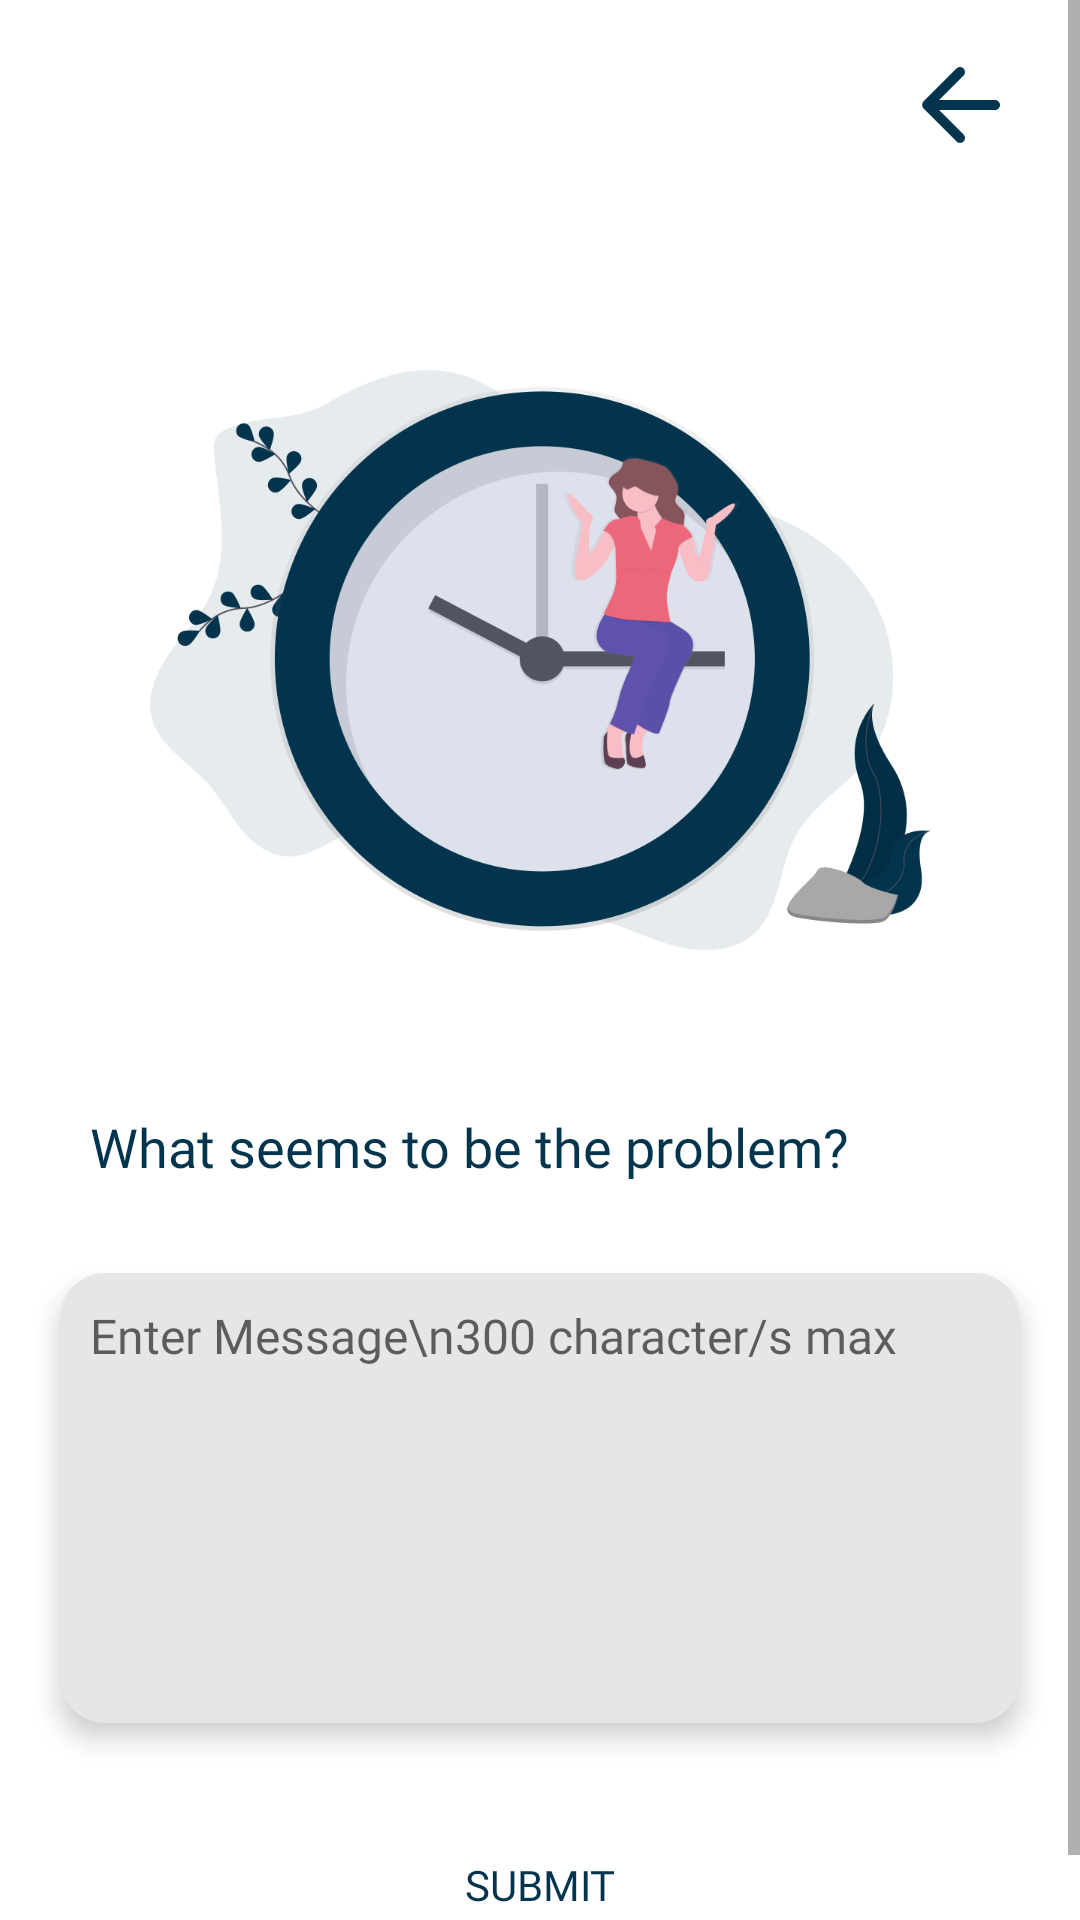

Reconstruct the res/layout file that produces this screen, plus the resources it refers to.
<!-- AndroidManifest.xml: application theme Theme.Capstone_employee -->
<!-- res/layout/activity_time_report.xml -->
<?xml version="1.0" encoding="utf-8"?>
<LinearLayout xmlns:android="http://schemas.android.com/apk/res/android"
    xmlns:app="http://schemas.android.com/apk/res-auto"
    xmlns:tools="http://schemas.android.com/tools"
    android:layout_width="match_parent"
    android:layout_height="match_parent"
    tools:context=".ui.home.TimeReport"
    android:orientation="vertical"
    android:background="@color/white">
    <ScrollView
        android:layout_width="match_parent"
        android:layout_height="match_parent">
        <LinearLayout
            android:layout_width="match_parent"
            android:layout_height="wrap_content"
            android:orientation="vertical">
            <LinearLayout
                android:layout_width="match_parent"
                android:layout_height="wrap_content"
                android:paddingTop="15dp"
                android:paddingBottom="15dp"
                android:paddingRight="20dp"
                android:paddingLeft="20dp"
                android:gravity="end">
                <Button
                    android:id="@+id/btn_back"
                    android:layout_width="40dp"
                    android:layout_height="40dp"
                    android:layout_gravity="end"
                    android:background="@drawable/ic_round_arrow_back_24"/>
            </LinearLayout>
            <LinearLayout
                android:layout_width="match_parent"
                android:layout_height="wrap_content"
                android:paddingRight="20dp"
                android:paddingLeft="20dp"
                android:gravity="center">
                <ImageView
                    android:layout_width="match_parent"
                    android:layout_height="300dp"
                    android:scaleType="centerInside"
                    android:src="@drawable/timereportimg"/>
            </LinearLayout>
            <LinearLayout
                android:layout_width="match_parent"
                android:layout_height="match_parent"
                android:paddingRight="20dp"
                android:paddingLeft="20dp"
                android:layout_marginBottom="10dp"
                android:gravity="start">
                <TextView
                    android:layout_width="wrap_content"
                    android:layout_height="wrap_content"
                    android:textColor="@color/dblue"
                    android:paddingLeft="10dp"
                    android:fontFamily="@font/tahoma_regulart"
                    android:textSize="18sp"
                    android:text="What seems to be the problem?"/>
            </LinearLayout>
            <LinearLayout
                android:layout_width="match_parent"
                android:layout_height="match_parent"
                android:gravity="center">
                <EditText
                    android:id="@+id/txt_message"
                    android:layout_width="match_parent"
                    android:layout_height="150dp"
                    android:elevation="5dp"
                    android:inputType="textMultiLine"
                    android:padding="10dp"
                    android:gravity="top"
                    android:layout_margin="20dp"
                    android:hint="Enter Message\n300 character/s max"
                    android:maxLines="6"
                    android:textSize="16sp"
                    android:maxLength="300"
                    android:fontFamily="@font/tahoma_regulart"
                    android:textColor="@color/black"
                    android:background="@drawable/reason_box" />
            </LinearLayout>
            <LinearLayout
                android:layout_width="match_parent"
                android:layout_height="match_parent"
                android:layout_marginTop="10dp"
                android:layout_marginRight="20dp"
                android:layout_marginLeft="20dp"
                android:layout_marginBottom="10dp"
                android:gravity="start">
                <Button
                    android:id="@+id/BtnSubmit"
                    android:layout_width="match_parent"
                    android:layout_height="wrap_content"
                    android:background="@drawable/recruit_button"
                    android:fontFamily="@font/tahomabold"
                    android:paddingLeft="10dp"
                    android:paddingRight="10dp"
                    android:text="Submit"
                    android:textColor="@color/dblue"
                    android:textSize="14sp"/>
            </LinearLayout>
        </LinearLayout>
    </ScrollView>



</LinearLayout>
<!-- resources referenced by this layout -->
<resources>
  <color name="black">#FF000000</color>
  <color name="dblue">#02344d</color>
  <color name="white">#FFFFFFFF</color>
  <!-- drawable ic_round_arrow_back_24 (drawable) -->
  <vector android:autoMirrored="true" android:height="24dp"
      android:tint="@color/dblue" android:viewportHeight="24"
      android:viewportWidth="24" android:width="24dp" xmlns:android="http://schemas.android.com/apk/res/android">
      <path android:fillColor="@android:color/white" android:pathData="M19,11H7.83l4.88,-4.88c0.39,-0.39 0.39,-1.03 0,-1.42l0,0c-0.39,-0.39 -1.02,-0.39 -1.41,0l-6.59,6.59c-0.39,0.39 -0.39,1.02 0,1.41l6.59,6.59c0.39,0.39 1.02,0.39 1.41,0l0,0c0.39,-0.39 0.39,-1.02 0,-1.41L7.83,13H19c0.55,0 1,-0.45 1,-1l0,0C20,11.45 19.55,11 19,11z"/>
  </vector>
  <!-- drawable reason_box (drawable) -->
  <?xml version="1.0" encoding="utf-8"?>
  <shape xmlns:android="http://schemas.android.com/apk/res/android">
      <solid
          android:color="@color/lgray"/>
      <corners
          android:radius="15dp"/>
  </shape>
  <!-- drawable timereportimg: png bitmap (drawable-xhdpi, 85495 bytes) -->
  <style name="Theme.Capstone_employee" parent="Theme.AppCompat.Light.DarkActionBar">
          
          <item name="colorPrimary">@color/purple_500</item>
          <item name="colorPrimaryVariant">@color/purple_700</item>
          <item name="colorOnPrimary">@color/lblue</item>
          
          <item name="colorSecondary">@color/lblue</item>
          <item name="colorSecondaryVariant">@color/lblue</item>
          <item name="colorOnSecondary">@color/black</item>
          
          <item name="android:statusBarColor" tools:targetApi="l">?attr/colorOnPrimary</item>
          
      </style>
  <color name="lgray">#e6e6e6</color>
  <color name="purple_500">#FF6200EE</color>
  <color name="purple_700">#FF3700B3</color>
  <color name="lblue">#4e73df</color>4e73df
</resources>
